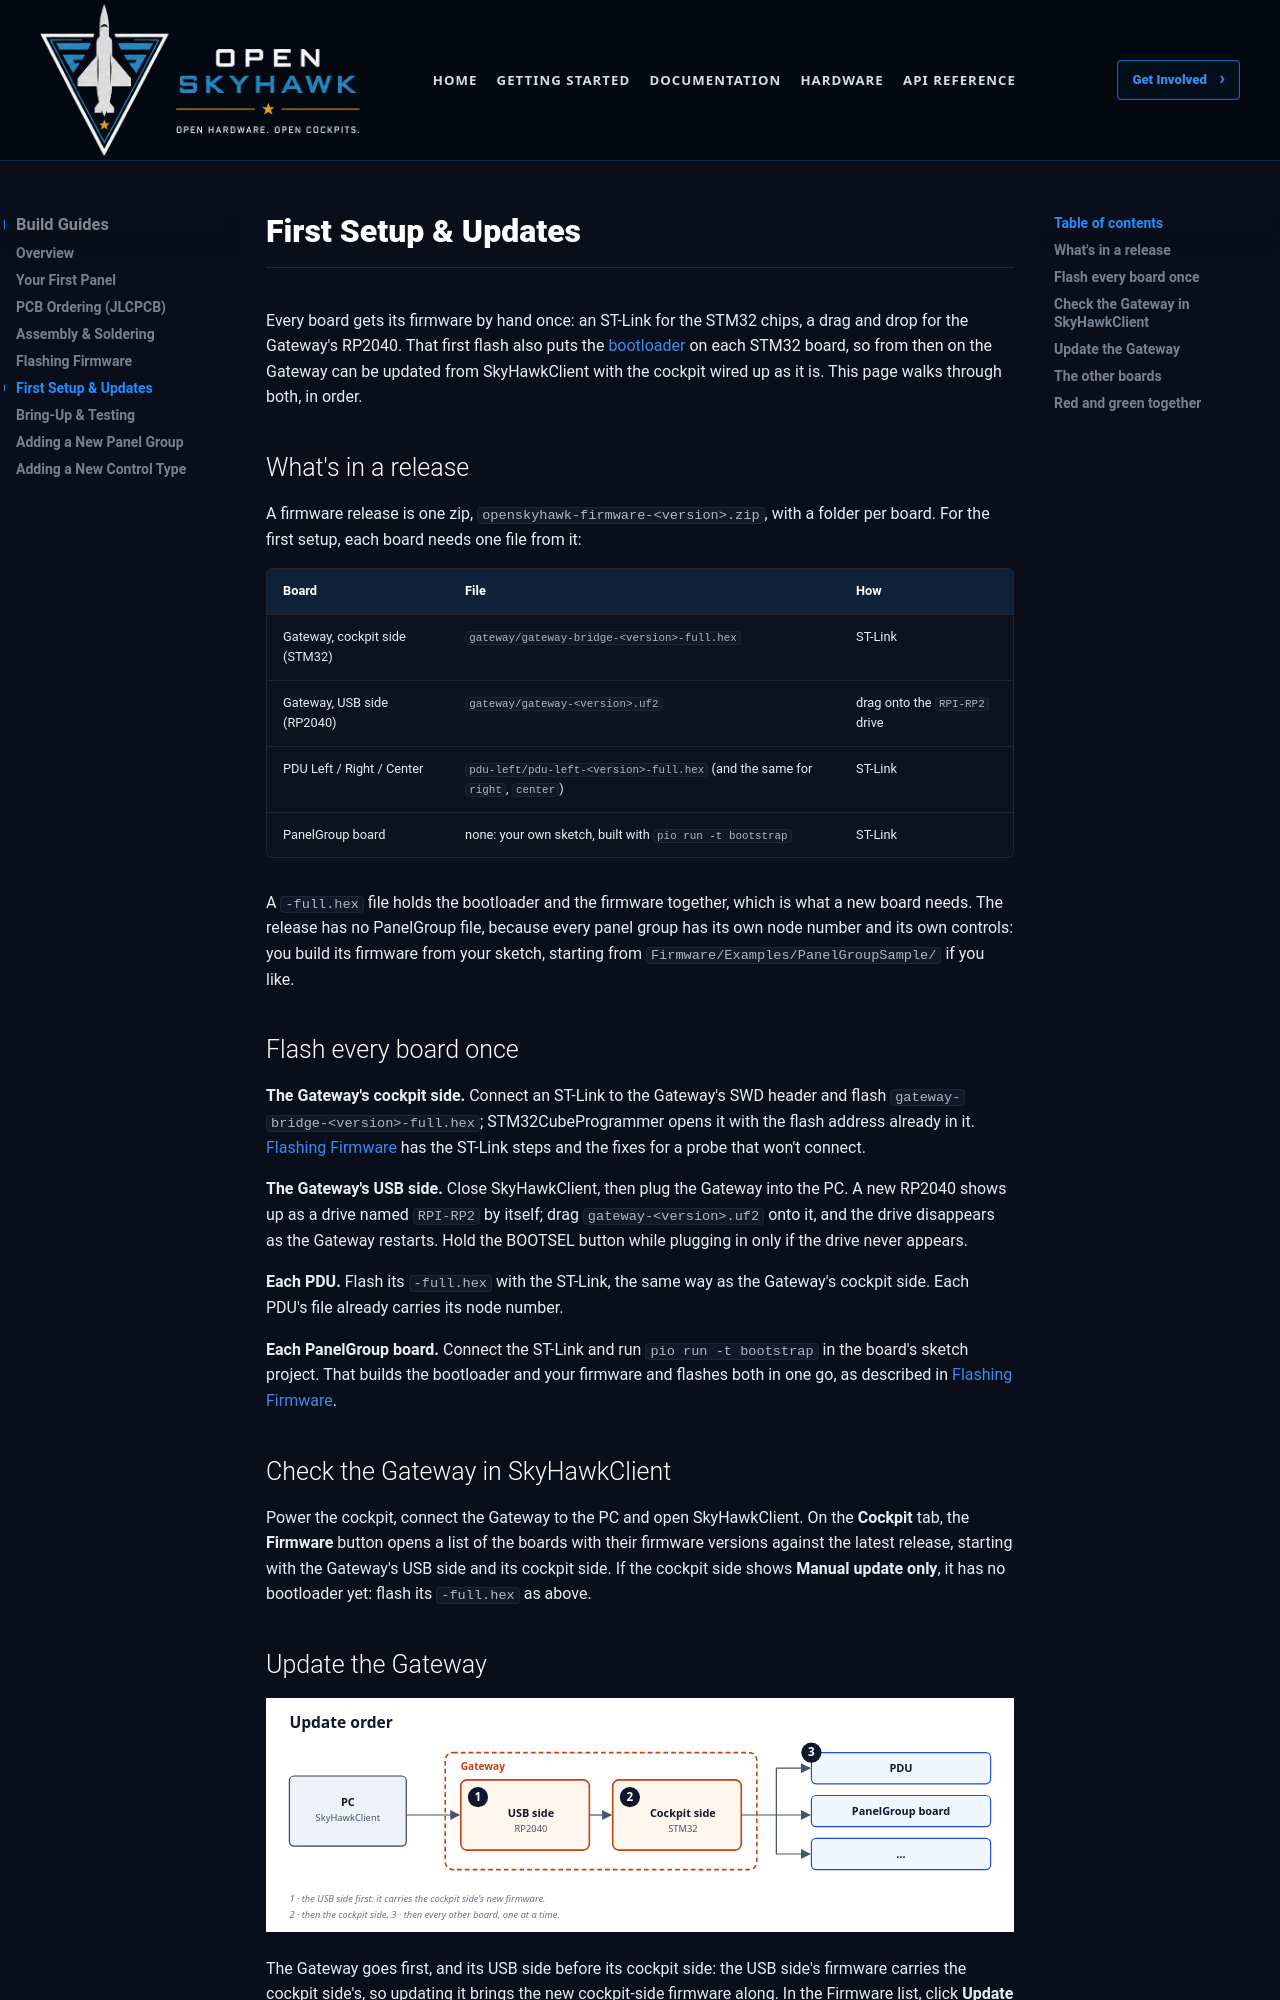

repository: OpenSkyHawk/OpenSkyhawk · page: guides/first-setup/index.html · generator: mkdocs

# First Setup & Updates

Every board gets its firmware by hand once: an ST-Link for the STM32 chips, a drag and drop for the
Gateway's RP2040. That first flash also puts the [bootloader](../firmware/bootloader.md) on each
STM32 board, so from then on the Gateway can be updated from SkyHawkClient with the cockpit wired
up as it is. This page walks through both, in order.

## What's in a release

A firmware release is one zip, `openskyhawk-firmware-<version>.zip`, with a folder per board. For
the first setup, each board needs one file from it:

| Board | File | How |
|---|---|---|
| Gateway, cockpit side (STM32) | `gateway/gateway-bridge-<version>-full.hex` | ST-Link |
| Gateway, USB side (RP2040) | `gateway/gateway-<version>.uf2` | drag onto the `RPI-RP2` drive |
| PDU Left / Right / Center | `pdu-left/pdu-left-<version>-full.hex` (and the same for `right`, `center`) | ST-Link |
| PanelGroup board | none: your own sketch, built with `pio run -t bootstrap` | ST-Link |

A `-full.hex` file holds the bootloader and the firmware together, which is what a new board needs.
The release has no PanelGroup file, because every panel group has its own node number and its own
controls: you build its firmware from your sketch, starting from
`Firmware/Examples/PanelGroupSample/` if you like.

## Flash every board once

**The Gateway's cockpit side.** Connect an ST-Link to the Gateway's SWD header and flash
`gateway-bridge-<version>-full.hex`; STM32CubeProgrammer opens it with the flash address already
in it. [Flashing Firmware](flashing.md) has the ST-Link steps and the fixes for a probe that won't
connect.

**The Gateway's USB side.** Close SkyHawkClient, then plug the Gateway into the PC. A new RP2040
shows up as a drive named `RPI-RP2` by itself; drag `gateway-<version>.uf2` onto it, and the drive
disappears as the Gateway restarts. Hold the BOOTSEL button while plugging in only if the drive
never appears.

**Each PDU.** Flash its `-full.hex` with the ST-Link, the same way as the Gateway's cockpit side.
Each PDU's file already carries its node number.

**Each PanelGroup board.** Connect the ST-Link and run `pio run -t bootstrap` in the board's sketch
project. That builds the bootloader and your firmware and flashes both in one go, as described in
[Flashing Firmware](flashing.md).

## Check the Gateway in SkyHawkClient

Power the cockpit, connect the Gateway to the PC and open SkyHawkClient. On the **Cockpit** tab,
the **Firmware** button opens a list of the boards with their firmware versions against the latest
release, starting with the Gateway's USB side and its cockpit side. If the cockpit side shows
**Manual update only**, it has no bootloader yet: flash its `-full.hex` as above.
